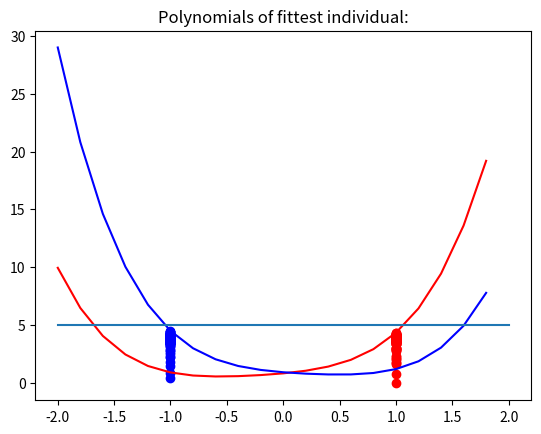

Reproduce this figure in Python.
# -*- coding: utf-8 -*-
"""
Created on Tue Sep  4 22:53:46 2018

[redacted]
"""
import numpy as np
import matplotlib.pyplot as plt
import math

class Population():
    
    def __init__(self, size, dna_lengh, color):
        '''Creates a population'''
        self.dna_lengh = dna_lengh #number of genes of each individuo of the 
        #population.
        self.size = size #number of individuos in the population.
        self.color = color #color is used for ploting.
        self.fit = []#stores the fit score of each individuo.
        for i in range(size):
            self.fit.append(0)
        self.birth()
        
    def birth(self):
        '''Randomly creates individuos'''
        #All genes are picked from an uniform distribution between -1 and 1.
        self.genes = 2*np.random.random_sample((self.size, self.dna_lengh))-1
    
    def fit_function(self, environment):
        for j in range(self.size):
            fit = 0
            for i in range(self.dna_lengh):
                fit = fit + self.genes[j][i]*pow(environment, i)
            self.fit[j] = fit
            self.champion()

    def sex_op(self, son, mom):
        '''Effectively creates a new individuo based on two other.
        
        inputs:
            son: it is the individuo to be replaced. Its genes will be modified.
            mom: a second individuo that will be used for sexual reproductio.
        '''
        #The sex function is just a randomly weighet average of the individuo 
        #to be replaced and a better individuo.
        for j in range(self.dna_lengh):
            a = np.random.random_sample()
            self.genes[son][j] = (a*self.genes[son][j]+ (1-a)*self.genes[mom][j])
            if np.random.random_sample() > 0.95:
                #Mutation factor is kept at 5%.
                self.genes[son][j] = 2*np.random.random_sample()-1
    
    def champion(self):
        '''Finds the index of the best fit of the population'''
        self.best = self.fit.index(max(self.fit))
    
    def new_generation(self):
        '''Replaces the current generation with a new one.'''
        #Not optimal, but simple, combination of indiviuos for sexual reproduction.
        for i in range(self.size-2):
            if self.fit[i] < self.fit[i+1]:
                self.sex_op(i, i+1)
        #The last individuo is aways compared to the champion. 
        last = self.size-1
        if self.fit[last] < self.fit[self.best]:
            self.sex_op(last, self.best)
    
    def print_champion(self, message = ''):
        ''''Print fitness score and genes of the champion of the population.'''
        print(message, 'Champion Fit Score: ', self.fit[self.best])
        print(message, "Champion Genes:")
        print(self.genes[self.best])

    def print_all(self, message = ''):  
        ''''Print fitness score and genes of the all population.'''
        print(message, 'Fit Score: \n', self.fit)
        print(message, "Genes:")
        print(self.genes)

    def plot_fit(self, environment):
        '''Plots the fitness into a scatter graph.  '''
        env = list(map(lambda x: environment, self.fit))
        plt.scatter(env, self.fit, color= self.color)

    def plot_champion_poly(self, min_x, max_x, steps = 0.2):
        '''Plots the champion polynomial. '''
        xs = np.arange(-2,2, 0.2)
        ys = np.zeros([len(xs)])
        for idx, x in enumerate(xs):
            for i in range(self.dna_lengh):
                ys[idx] = ys[idx] + self.genes[self.best][i] * x ** i

        plt.plot(xs,ys, color= self.color)
        
def main():
    ''' This aims to show why environment matters in evolutionary computing.'''
    
    dna_length = 5
    populaiton_size = 100

    #Creates two populations to be comparared.
    population_1 = Population(populaiton_size, dna_length, 'red')
    population_2 = Population(populaiton_size, dna_length, 'blue')
    
    #Loop to optimize the each population to its envinronment.
    n_iterations = 100
    for i in range(n_iterations):
        #The environments are constant functions x = 1 and x = -1. Those two 
        #were chosen for the sake of simplicity.
        #Polulation 1 is in the environment x = 1. 
        population_1.fit_function(1)
        #Population 2 is in the environment x = -1.
        population_2.fit_function(-1)
        
        if i in list(range(0,n_iterations,10)):
            #Print the fit score and the genes best performers of both populations. 
            print('\n+++ Iteration ', i, ': +++')
            population_1.print_champion('Polulation 1')
            population_2.print_champion('Polulation 2')
        #Population is replaced by a better adapted population:
        population_1.new_generation()
        population_2.new_generation()
    
    #Print and plot findings by the end of the exercise.
    print('\n+++ Iteration ', n_iterations, ': +++')
    population_1.print_champion('Polulation 1')
    population_2.print_champion('Polulation 2')

    plt.title('Fit Score of all individuos of all populations:')
    population_1.plot_fit(1)
    population_2.plot_fit(-1)
    plt.show()
    
    #Plot polynomials
    plt.title('Polynomials of fittest individual:')
    population_1.plot_champion_poly(-2,2,0.2)
    population_2.plot_champion_poly(-2,2, 0.2)
    #Plot fit function
    plt.plot([-2,2],[5,5])
    plt.show()

if __name__ == '__main__':
    main()